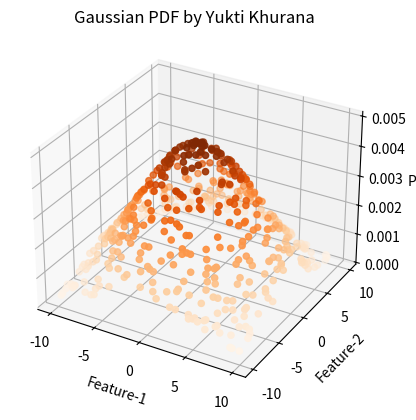

Reproduce this figure in Python.
"""
Generate N = 500 2-D random data points and plot its corresponding Gaussian PDF.
"""
import matplotlib.pyplot as plt
import random
import numpy as np
import math


def calculateMean(samples):
    s = np.array(samples)
    m = np.mean(s, axis=0)
    return np.array(m)

def Covarience(samples, mean, N, d):
    cov = np.zeros((d,d))
    for i in range(N):
        # for each sample
        x = samples[i]
        # difference with the mean of data
        t1 = x-mean
        # to multiply transpose of sample point with sample point
        q1 = t1.reshape(-1,1)
        q2 = t1.reshape(1,-1)
        q = np.matmul(q1,q2)
        # add to covarience matrix
        cov += q
    # divide by number of samples minus one
    c = 1.0/(N-1)
    cov = np.multiply(cov,c)
    return cov

def GaussianPx(x, mean, Cov, d):
    # determinant of Covariance matrix
    cov_det = np.linalg.det(Cov)
    cov_inv = np.linalg.inv(Cov)

    #print("inv = ",cov_inv)

    # difference of x (data point) and mean of distribution, and its transpose
    x1 = np.array(x - mean).reshape(1,-1)
    x2 = np.array(x - mean).reshape(-1, 1)

    #print("x1 = ",x1)
    t1 = 1.0/((2*math.pi)**(d/2.0))
    t2 = 1.0/(cov_det**0.5)
    t3 = np.matmul(x1,cov_inv)
    t4 = np.matmul(t3,x2)
    px = t1 * t2 * pow(math.e,-0.5*t4)

    return px

# function to create n samples points
def d_dim_samples(start, end, N, d):
    if (start>=end):
        return
    # list of d-dimensional samples
    samples = []
    for i in range(N):
        t = []
        for j in range(d):
            t.append(random.uniform(start,end))
        samples.append(np.array(t))
    return samples


def main():
    start = -10
    end = 10
    # variables that can be changed according to the user
    N = 500
    # d = no of dimensions or features of x
    d = 2
    samples = d_dim_samples(start, end, N, d)
    print(samples)
    print("\nNumber of Data Points = ", N)
    print("Number of Dimensions/features = ",d)
    print("\nData points : ")
    cnt=0
    for i in samples:
        cnt+=1
        print(cnt," ",i)
    print()
    print("\nMean: ")
    mean = calculateMean(samples)
    print(mean)

    print("\nCovariance: ")
    Cov = Covarience(samples, mean, N, d)
    print(Cov)
    print()
    distr = []
    for i in samples:
        px = GaussianPx(i, mean, Cov, d)
        distr.append(px[0][0])

    # 3D Graph to visualize the Gaussian Distribution
    fig = plt.figure()
    ax = plt.axes(projection='3d')
    # Data for a three-dimensional line
    zvals = np.array(distr)
    xvals = []
    yvals = []
    for i in samples:
        xvals.append(i[0])
        yvals.append(i[1])
    xvals = np.array(xvals)
    yvals = np.array(yvals)
    ax.scatter3D(xvals, yvals, zvals, c=zvals, cmap='Oranges')
    plt.title("Gaussian PDF by Yukti Khurana")
    plt.xlabel('Feature-1')
    plt.ylabel('Feature-2')
    ax.set_zlabel('Px')
    plt.show()

main()

# Yukti Khurana

